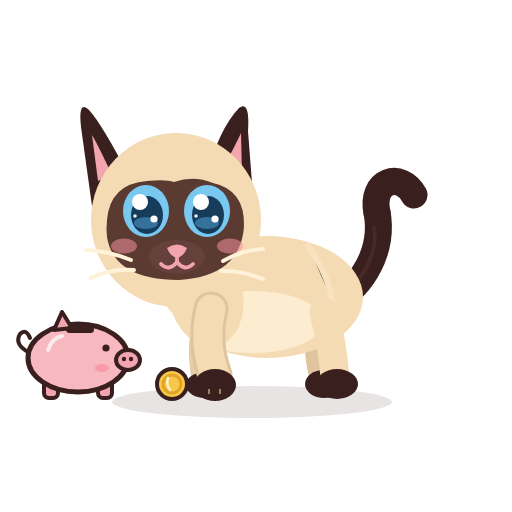
t = 0.00 s
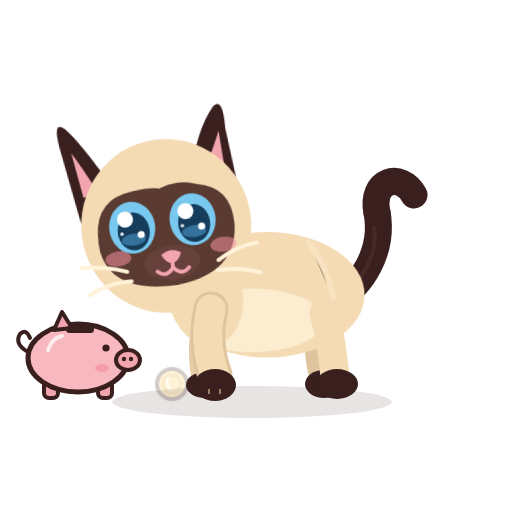
t = 1.78 s
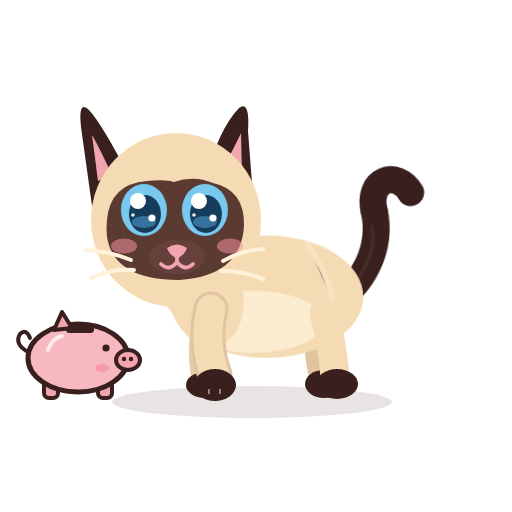
t = 3.36 s
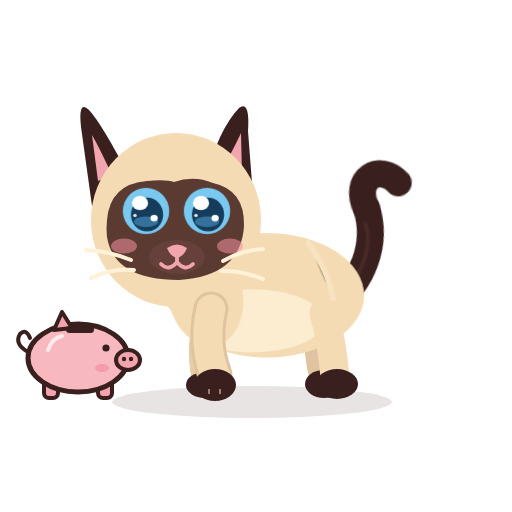
t = 5.05 s
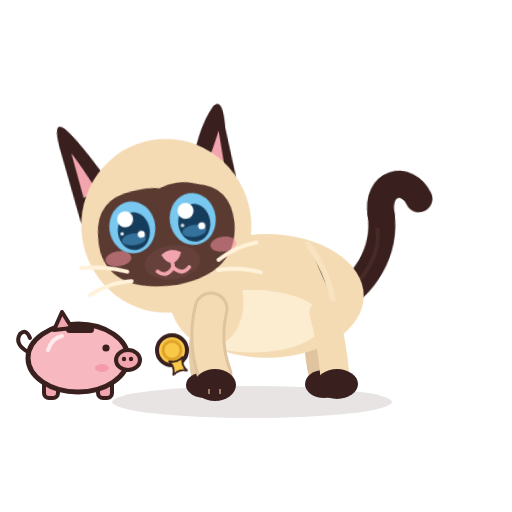
t = 6.66 s
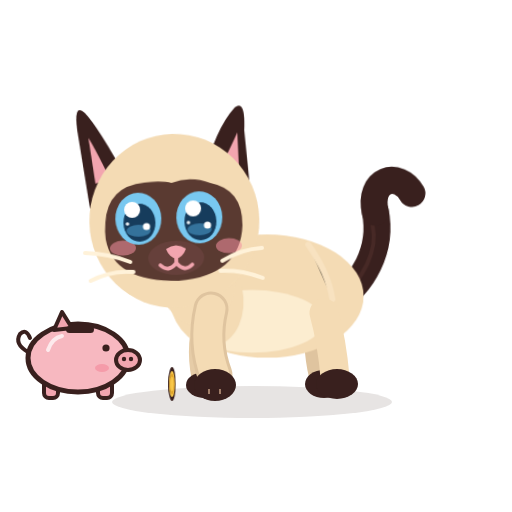
t = 8.33 s

The animated SVG that drew these frames (rendered in a browser with its animation timeline set to each time). Animation: 25 CSS @keyframes rules; frames cover the first 8.33 s, repeats indefinitely.

<?xml version="1.0" encoding="UTF-8"?>
<svg xmlns="http://www.w3.org/2000/svg" viewBox="0 0 512 512" width="512" height="512" role="img" aria-label="Azami · Argent">
<title>Azami · Argent</title><desc>Azami pousse une pièce du bout de la patte : elle roule, saute dans la tirelire (tchiing !). Puis une autre tombe du ciel, tourne sur elle-même, et Azami pose la patte dessus : à moi.</desc>
<style><![CDATA[
*{animation-fill-mode:both}
#character{transform-box:view-box;transform-origin:255px 402px}#core{transform-box:view-box;transform-origin:268px 330px}#neck{transform-box:view-box;transform-origin:196px 300px}#head{transform-box:view-box;transform-origin:178px 290px}#ear-left{transform-box:view-box;transform-origin:112px 170px}#ear-right{transform-box:view-box;transform-origin:231px 170px}#tail{transform-box:view-box;transform-origin:339px 296px}#tail-tip{transform-box:view-box;transform-origin:377px 214px}#eye-l{transform-box:view-box;transform-origin:146px 211px}#eye-r{transform-box:view-box;transform-origin:207px 211px}#pupils-l{transform-box:view-box;transform-origin:146px 211px}#pupils-r{transform-box:view-box;transform-origin:207px 211px}#mouth-open{transform-box:view-box;transform-origin:177px 262px}#blush{transform-box:view-box;transform-origin:177px 245px}#whiskers{transform-box:view-box;transform-origin:177px 262px}#front-near{transform-box:view-box;transform-origin:211px 312px}#front-far{transform-box:view-box;transform-origin:210px 312px}#back-near{transform-box:view-box;transform-origin:324px 316px}#back-far{transform-box:view-box;transform-origin:320px 316px}#Xpig{transform-box:view-box;transform-origin:78px 398px}#Xpigbody{transform-box:view-box;transform-origin:78px 398px}#Xcoin{transform-box:view-box;transform-origin:172px 384px}#Xcoinspin{transform-box:view-box;transform-origin:172px 384px}#Xcoin2{transform-box:view-box;transform-origin:172px 384px}#Xcoin2spin{transform-box:view-box;transform-origin:172px 384px}#Xting1{transform-box:view-box;transform-origin:70px 312px}#Xting2{transform-box:view-box;transform-origin:98px 304px}#Xting3{transform-box:view-box;transform-origin:178px 366px}
#Xcoin{opacity:0}#Xcoin2{opacity:0}#Xting1{opacity:0}#Xting2{opacity:0}#Xting3{opacity:0}#eyes-blink{opacity:0}#eyes-happy{opacity:0}#mouth-open{opacity:0}
#pupils-l{animation:k-pupils-l 12.0s infinite}
@keyframes k-pupils-l{0.0%{transform:translate(0px,0px) rotate(0deg) scale(1,1);opacity:1;animation-timing-function:linear}3.333%{transform:translate(0px,0px) rotate(0deg) scale(1,1);opacity:1;animation-timing-function:cubic-bezier(.2,.8,.3,1)}4.167%{transform:translate(-4px,6px) rotate(0deg) scale(1,1);opacity:1;animation-timing-function:linear}17.5%{transform:translate(-4px,6px) rotate(0deg) scale(1,1);opacity:1;animation-timing-function:cubic-bezier(.2,.8,.3,1)}18.5%{transform:translate(0px,0px) rotate(0deg) scale(1,1);opacity:1;animation-timing-function:linear}20.0%{transform:translate(0px,0px) rotate(0deg) scale(1,1);opacity:1;animation-timing-function:cubic-bezier(.2,.8,.3,1)}20.833%{transform:translate(-6px,6px) rotate(0deg) scale(1,1);opacity:1;animation-timing-function:linear}24.583%{transform:translate(-6px,6px) rotate(0deg) scale(1,1);opacity:1;animation-timing-function:cubic-bezier(.2,.8,.3,1)}25.0%{transform:translate(0px,0px) rotate(0deg) scale(1,1);opacity:1;animation-timing-function:cubic-bezier(.2,.8,.3,1)}25.583%{transform:translate(0px,0px) rotate(0deg) scale(1,1);opacity:1;animation-timing-function:linear}25.833%{transform:translate(-6px,-3px) rotate(0deg) scale(1,1);opacity:1;animation-timing-function:linear}29.167%{transform:translate(-6px,-3px) rotate(0deg) scale(1,1);opacity:1;animation-timing-function:cubic-bezier(.2,.8,.3,1)}29.167%{transform:translate(0px,0px) rotate(0deg) scale(1,1);opacity:1;animation-timing-function:cubic-bezier(.2,.8,.3,1)}30.0%{transform:translate(-6px,2px) rotate(0deg) scale(1,1);opacity:1;animation-timing-function:linear}30.167%{transform:translate(0px,0px) rotate(0deg) scale(1,1);opacity:1;animation-timing-function:linear}35.0%{transform:translate(-6px,2px) rotate(0deg) scale(1,1);opacity:1;animation-timing-function:cubic-bezier(.2,.8,.3,1)}36.0%{transform:translate(0px,0px) rotate(0deg) scale(1,1);opacity:1;animation-timing-function:linear}50.0%{transform:translate(0px,0px) rotate(0deg) scale(1,1);opacity:1;animation-timing-function:cubic-bezier(.2,.8,.3,1)}50.833%{transform:translate(-4px,-6px) rotate(0deg) scale(1,1);opacity:1;animation-timing-function:linear}52.5%{transform:translate(-4px,-6px) rotate(0deg) scale(1,1);opacity:1;animation-timing-function:cubic-bezier(.2,.8,.3,1)}52.5%{transform:translate(0px,0px) rotate(0deg) scale(1,1);opacity:1;animation-timing-function:cubic-bezier(.2,.8,.3,1)}53.333%{transform:translate(-4px,0px) rotate(0deg) scale(1,1);opacity:1;animation-timing-function:linear}53.5%{transform:translate(0px,0px) rotate(0deg) scale(1,1);opacity:1;animation-timing-function:linear}55.0%{transform:translate(-4px,0px) rotate(0deg) scale(1,1);opacity:1;animation-timing-function:cubic-bezier(.2,.8,.3,1)}55.0%{transform:translate(0px,0px) rotate(0deg) scale(1,1);opacity:1;animation-timing-function:cubic-bezier(.2,.8,.3,1)}55.833%{transform:translate(-4px,6px) rotate(0deg) scale(1,1);opacity:1;animation-timing-function:linear}56.0%{transform:translate(0px,0px) rotate(0deg) scale(1,1);opacity:1;animation-timing-function:linear}59.167%{transform:translate(-4px,6px) rotate(0deg) scale(1,1);opacity:1;animation-timing-function:cubic-bezier(.45,0,.55,1)}59.75%{transform:translate(-6px,6px) rotate(0deg) scale(1,1);opacity:1;animation-timing-function:cubic-bezier(.45,0,.55,1)}60.917%{transform:translate(-2px,6px) rotate(0deg) scale(1,1);opacity:1;animation-timing-function:cubic-bezier(.45,0,.55,1)}62.125%{transform:translate(-6px,6px) rotate(0deg) scale(1,1);opacity:1;animation-timing-function:cubic-bezier(.45,0,.55,1)}63.458%{transform:translate(-2px,6px) rotate(0deg) scale(1,1);opacity:1;animation-timing-function:cubic-bezier(.45,0,.55,1)}65.0%{transform:translate(-6px,6px) rotate(0deg) scale(1,1);opacity:1;animation-timing-function:cubic-bezier(.45,0,.55,1)}66.833%{transform:translate(-2px,6px) rotate(0deg) scale(1,1);opacity:1;animation-timing-function:cubic-bezier(.45,0,.55,1)}69.083%{transform:translate(-6px,6px) rotate(0deg) scale(1,1);opacity:1;animation-timing-function:cubic-bezier(.45,0,.55,1)}71.667%{transform:translate(-4px,6px) rotate(0deg) scale(1,1);opacity:1;animation-timing-function:cubic-bezier(.45,0,.55,1)}75.0%{transform:translate(0px,0px) rotate(0deg) scale(1,1);opacity:1;animation-timing-function:cubic-bezier(.2,.8,.3,1)}75.833%{transform:translate(1px,-1px) rotate(0deg) scale(1,1);opacity:1;animation-timing-function:linear}85.0%{transform:translate(-4px,6px) rotate(0deg) scale(1,1);opacity:1;animation-timing-function:cubic-bezier(.2,.8,.3,1)}86.0%{transform:translate(0px,0px) rotate(0deg) scale(1,1);opacity:1;animation-timing-function:linear}87.5%{transform:translate(1px,-1px) rotate(0deg) scale(1,1);opacity:1;animation-timing-function:cubic-bezier(.2,.8,.3,1)}88.5%{transform:translate(0px,0px) rotate(0deg) scale(1,1);opacity:1;animation-timing-function:linear}100.0%{transform:translate(0px,0px) rotate(0deg) scale(1,1);opacity:1;animation-timing-function:linear}}
#pupils-r{animation:k-pupils-r 12.0s infinite}
@keyframes k-pupils-r{0.0%{transform:translate(0px,0px) rotate(0deg) scale(1,1);opacity:1;animation-timing-function:linear}3.333%{transform:translate(0px,0px) rotate(0deg) scale(1,1);opacity:1;animation-timing-function:cubic-bezier(.2,.8,.3,1)}4.167%{transform:translate(-4px,6px) rotate(0deg) scale(1,1);opacity:1;animation-timing-function:linear}17.5%{transform:translate(-4px,6px) rotate(0deg) scale(1,1);opacity:1;animation-timing-function:cubic-bezier(.2,.8,.3,1)}18.5%{transform:translate(0px,0px) rotate(0deg) scale(1,1);opacity:1;animation-timing-function:linear}20.0%{transform:translate(0px,0px) rotate(0deg) scale(1,1);opacity:1;animation-timing-function:cubic-bezier(.2,.8,.3,1)}20.833%{transform:translate(-6px,6px) rotate(0deg) scale(1,1);opacity:1;animation-timing-function:linear}24.583%{transform:translate(-6px,6px) rotate(0deg) scale(1,1);opacity:1;animation-timing-function:cubic-bezier(.2,.8,.3,1)}25.0%{transform:translate(0px,0px) rotate(0deg) scale(1,1);opacity:1;animation-timing-function:cubic-bezier(.2,.8,.3,1)}25.583%{transform:translate(0px,0px) rotate(0deg) scale(1,1);opacity:1;animation-timing-function:linear}25.833%{transform:translate(-6px,-3px) rotate(0deg) scale(1,1);opacity:1;animation-timing-function:linear}29.167%{transform:translate(-6px,-3px) rotate(0deg) scale(1,1);opacity:1;animation-timing-function:cubic-bezier(.2,.8,.3,1)}29.167%{transform:translate(0px,0px) rotate(0deg) scale(1,1);opacity:1;animation-timing-function:cubic-bezier(.2,.8,.3,1)}30.0%{transform:translate(-6px,2px) rotate(0deg) scale(1,1);opacity:1;animation-timing-function:linear}30.167%{transform:translate(0px,0px) rotate(0deg) scale(1,1);opacity:1;animation-timing-function:linear}35.0%{transform:translate(-6px,2px) rotate(0deg) scale(1,1);opacity:1;animation-timing-function:cubic-bezier(.2,.8,.3,1)}36.0%{transform:translate(0px,0px) rotate(0deg) scale(1,1);opacity:1;animation-timing-function:linear}50.0%{transform:translate(0px,0px) rotate(0deg) scale(1,1);opacity:1;animation-timing-function:cubic-bezier(.2,.8,.3,1)}50.833%{transform:translate(-4px,-6px) rotate(0deg) scale(1,1);opacity:1;animation-timing-function:linear}52.5%{transform:translate(-4px,-6px) rotate(0deg) scale(1,1);opacity:1;animation-timing-function:cubic-bezier(.2,.8,.3,1)}52.5%{transform:translate(0px,0px) rotate(0deg) scale(1,1);opacity:1;animation-timing-function:cubic-bezier(.2,.8,.3,1)}53.333%{transform:translate(-4px,0px) rotate(0deg) scale(1,1);opacity:1;animation-timing-function:linear}53.5%{transform:translate(0px,0px) rotate(0deg) scale(1,1);opacity:1;animation-timing-function:linear}55.0%{transform:translate(-4px,0px) rotate(0deg) scale(1,1);opacity:1;animation-timing-function:cubic-bezier(.2,.8,.3,1)}55.0%{transform:translate(0px,0px) rotate(0deg) scale(1,1);opacity:1;animation-timing-function:cubic-bezier(.2,.8,.3,1)}55.833%{transform:translate(-4px,6px) rotate(0deg) scale(1,1);opacity:1;animation-timing-function:linear}56.0%{transform:translate(0px,0px) rotate(0deg) scale(1,1);opacity:1;animation-timing-function:linear}59.167%{transform:translate(-4px,6px) rotate(0deg) scale(1,1);opacity:1;animation-timing-function:cubic-bezier(.45,0,.55,1)}59.75%{transform:translate(-6px,6px) rotate(0deg) scale(1,1);opacity:1;animation-timing-function:cubic-bezier(.45,0,.55,1)}60.917%{transform:translate(-2px,6px) rotate(0deg) scale(1,1);opacity:1;animation-timing-function:cubic-bezier(.45,0,.55,1)}62.125%{transform:translate(-6px,6px) rotate(0deg) scale(1,1);opacity:1;animation-timing-function:cubic-bezier(.45,0,.55,1)}63.458%{transform:translate(-2px,6px) rotate(0deg) scale(1,1);opacity:1;animation-timing-function:cubic-bezier(.45,0,.55,1)}65.0%{transform:translate(-6px,6px) rotate(0deg) scale(1,1);opacity:1;animation-timing-function:cubic-bezier(.45,0,.55,1)}66.833%{transform:translate(-2px,6px) rotate(0deg) scale(1,1);opacity:1;animation-timing-function:cubic-bezier(.45,0,.55,1)}69.083%{transform:translate(-6px,6px) rotate(0deg) scale(1,1);opacity:1;animation-timing-function:cubic-bezier(.45,0,.55,1)}71.667%{transform:translate(-4px,6px) rotate(0deg) scale(1,1);opacity:1;animation-timing-function:cubic-bezier(.45,0,.55,1)}75.0%{transform:translate(0px,0px) rotate(0deg) scale(1,1);opacity:1;animation-timing-function:cubic-bezier(.2,.8,.3,1)}75.833%{transform:translate(1px,-1px) rotate(0deg) scale(1,1);opacity:1;animation-timing-function:linear}85.0%{transform:translate(-4px,6px) rotate(0deg) scale(1,1);opacity:1;animation-timing-function:cubic-bezier(.2,.8,.3,1)}86.0%{transform:translate(0px,0px) rotate(0deg) scale(1,1);opacity:1;animation-timing-function:linear}87.5%{transform:translate(1px,-1px) rotate(0deg) scale(1,1);opacity:1;animation-timing-function:cubic-bezier(.2,.8,.3,1)}88.5%{transform:translate(0px,0px) rotate(0deg) scale(1,1);opacity:1;animation-timing-function:linear}100.0%{transform:translate(0px,0px) rotate(0deg) scale(1,1);opacity:1;animation-timing-function:linear}}
#head{animation:k-head 12.0s infinite}
@keyframes k-head{0.0%{transform:translate(0px,0px) rotate(0deg) scale(1,1);opacity:1;animation-timing-function:linear}3.333%{transform:translate(0px,0px) rotate(0deg) scale(1,1);opacity:1;animation-timing-function:cubic-bezier(.45,0,.55,1)}6.667%{transform:translate(0px,5px) rotate(-8deg) scale(1,1);opacity:1;animation-timing-function:linear}16.667%{transform:translate(0px,5px) rotate(-8deg) scale(1,1);opacity:1;animation-timing-function:cubic-bezier(.5,0,.75,0)}20.0%{transform:translate(0px,0px) rotate(0deg) scale(1,1);opacity:1;animation-timing-function:linear}50.0%{transform:translate(0px,0px) rotate(0deg) scale(1,1);opacity:1;animation-timing-function:cubic-bezier(.45,0,.55,1)}52.5%{transform:translate(0px,-4px) rotate(-6deg) scale(1,1);opacity:1;animation-timing-function:cubic-bezier(.45,0,.55,1)}55.833%{transform:translate(0px,5px) rotate(-8deg) scale(1,1);opacity:1;animation-timing-function:cubic-bezier(.45,0,.55,1)}75.0%{transform:translate(0px,0px) rotate(0deg) scale(1,1);opacity:1;animation-timing-function:cubic-bezier(.5,0,.75,0)}75.833%{transform:translate(0px,0px) rotate(-2deg) scale(1,1);opacity:1;animation-timing-function:cubic-bezier(.34,1.56,.64,1)}78.333%{transform:translate(2px,0px) rotate(9deg) scale(1,1);opacity:1;animation-timing-function:linear}89.167%{transform:translate(2px,0px) rotate(9deg) scale(1,1);opacity:1;animation-timing-function:cubic-bezier(.5,0,.75,0)}92.5%{transform:translate(0px,0px) rotate(0deg) scale(1,1);opacity:1;animation-timing-function:linear}100.0%{transform:translate(0px,0px) rotate(0deg) scale(1,1);opacity:1;animation-timing-function:linear}}
#ear-left{animation:k-ear-left 12.0s infinite}
@keyframes k-ear-left{0.0%{transform:translate(0px,0px) rotate(0deg) scale(1,1);opacity:1;animation-timing-function:linear}4.167%{transform:translate(0px,0px) rotate(0deg) scale(1,1);opacity:1;animation-timing-function:cubic-bezier(.5,0,.75,0)}4.75%{transform:translate(0px,0px) rotate(2.8deg) scale(1,1);opacity:1;animation-timing-function:cubic-bezier(.34,1.56,.64,1)}5.583%{transform:translate(0px,0px) rotate(-8deg) scale(1,1);opacity:1;animation-timing-function:cubic-bezier(.2,.8,.3,1)}7.083%{transform:translate(0px,0px) rotate(0deg) scale(1,1);opacity:1;animation-timing-function:linear}100.0%{transform:translate(0px,0px) rotate(0deg) scale(1,1);opacity:1;animation-timing-function:linear}}
#front-near{animation:k-front-near 12.0s infinite}
@keyframes k-front-near{0.0%{transform:translate(0px,0px) rotate(0deg) scale(1,1);opacity:1;animation-timing-function:linear}10.0%{transform:translate(0px,0px) rotate(0deg) scale(1,1);opacity:1;animation-timing-function:cubic-bezier(.5,0,.75,0)}11.0%{transform:translate(0px,0px) rotate(26deg) scale(1,1);opacity:1;animation-timing-function:cubic-bezier(.34,1.56,.64,1)}12.5%{transform:translate(0px,0px) rotate(0deg) scale(1,1);opacity:1;animation-timing-function:cubic-bezier(.2,.8,.3,1)}18.333%{transform:translate(0px,0px) rotate(0deg) scale(1,1);opacity:1;animation-timing-function:cubic-bezier(.5,0,.75,0)}19.333%{transform:translate(-4px,0px) rotate(34deg) scale(1,1);opacity:1;animation-timing-function:cubic-bezier(.34,1.56,.64,1)}21.667%{transform:translate(0px,0px) rotate(0deg) scale(1,1);opacity:1;animation-timing-function:cubic-bezier(.2,.8,.3,1)}72.5%{transform:translate(0px,0px) rotate(0deg) scale(1,1);opacity:1;animation-timing-function:cubic-bezier(.5,0,.75,0)}74.167%{transform:translate(0px,4px) rotate(30deg) scale(1,1);opacity:1;animation-timing-function:cubic-bezier(.34,1.56,.64,1)}88.333%{transform:translate(0px,4px) rotate(30deg) scale(1,1);opacity:1;animation-timing-function:cubic-bezier(.45,0,.55,1)}91.667%{transform:translate(0px,0px) rotate(0deg) scale(1,1);opacity:1;animation-timing-function:cubic-bezier(.2,.8,.3,1)}100.0%{transform:translate(0px,0px) rotate(0deg) scale(1,1);opacity:1;animation-timing-function:linear}}
#Xcoinspin{animation:k-Xcoinspin 12.0s infinite}
@keyframes k-Xcoinspin{0.0%{transform:translate(0px,0px) rotate(0deg) scale(1,1);opacity:1;animation-timing-function:linear}11.0%{transform:translate(0px,0px) rotate(0deg) scale(1,1);opacity:1;animation-timing-function:cubic-bezier(.34,1.56,.64,1)}11.833%{transform:translate(0px,0px) rotate(-12deg) scale(1,1);opacity:1;animation-timing-function:cubic-bezier(.45,0,.55,1)}12.917%{transform:translate(0px,0px) rotate(9deg) scale(1,1);opacity:1;animation-timing-function:cubic-bezier(.45,0,.55,1)}14.167%{transform:translate(0px,0px) rotate(-5deg) scale(1,1);opacity:1;animation-timing-function:cubic-bezier(.45,0,.55,1)}15.417%{transform:translate(0px,0px) rotate(0deg) scale(1,1);opacity:1;animation-timing-function:linear}19.333%{transform:translate(0px,0px) rotate(0deg) scale(1,1);opacity:1;animation-timing-function:cubic-bezier(.2,.8,.3,1)}23.75%{transform:translate(0px,0px) rotate(-200deg) scale(1,1);opacity:1;animation-timing-function:cubic-bezier(.45,0,.55,1)}25.0%{transform:translate(0px,0px) rotate(-215deg) scale(1,1);opacity:1;animation-timing-function:cubic-bezier(.45,0,.55,1)}25.0%{transform:translate(0px,0px) rotate(-215deg) scale(1,1);opacity:1;animation-timing-function:linear}30.167%{transform:translate(0px,0px) rotate(-440deg) scale(0.25,1);opacity:1;animation-timing-function:linear}100.0%{transform:translate(0px,0px) rotate(0deg) scale(1,1);opacity:1;animation-timing-function:linear}}
#Xcoin{animation:k-Xcoin 12.0s infinite}
@keyframes k-Xcoin{0.0%{transform:translate(0px,0px) rotate(0deg) scale(1,1);opacity:1;animation-timing-function:linear}19.333%{transform:translate(0px,0px) rotate(0deg) scale(1,1);opacity:0;animation-timing-function:cubic-bezier(.2,.8,.3,1)}23.75%{transform:translate(-26px,0px) rotate(0deg) scale(1,1);opacity:0;animation-timing-function:cubic-bezier(.45,0,.55,1)}25.0%{transform:translate(-28px,0px) rotate(0deg) scale(1,1);opacity:0;animation-timing-function:cubic-bezier(.45,0,.55,1)}25.0%{transform:translate(-28px,0px) rotate(0deg) scale(1,1);opacity:0;animation-timing-function:cubic-bezier(.2,.6,.4,1)}27.917%{transform:translate(-60px,-92px) rotate(0deg) scale(1,1);opacity:0;animation-timing-function:cubic-bezier(.5,0,.8,.4)}30.167%{transform:translate(-92px,-54px) rotate(0deg) scale(0.9,0.9);opacity:0;animation-timing-function:linear}30.167%{transform:translate(-92px,-54px) rotate(0deg) scale(0.9,0.9);opacity:1;animation-timing-function:steps(1,end)}30.333%{transform:translate(-92px,-54px) rotate(0deg) scale(0.9,0.9);opacity:0;animation-timing-function:steps(1,end)}97.917%{transform:translate(0px,0px) rotate(0deg) scale(0.3,0.3);opacity:0;animation-timing-function:steps(1,end)}98.167%{transform:translate(0px,0px) rotate(0deg) scale(0.5,0.5);opacity:1;animation-timing-function:cubic-bezier(.34,1.56,.64,1)}100.0%{transform:translate(0px,0px) rotate(0deg) scale(1,1);opacity:1;animation-timing-function:linear}}
#Xpigbody{animation:k-Xpigbody 12.0s infinite}
@keyframes k-Xpigbody{0.0%{transform:translate(0px,0px) rotate(0deg) scale(1,1);opacity:1;animation-timing-function:linear}24.583%{transform:translate(0px,0px) rotate(0deg) scale(1,1);opacity:1;animation-timing-function:cubic-bezier(.34,1.56,.64,1)}25.417%{transform:translate(0px,0px) rotate(-5deg) scale(0.97,1);opacity:1;animation-timing-function:cubic-bezier(.34,1.56,.64,1)}26.667%{transform:translate(0px,0px) rotate(3deg) scale(1,1);opacity:1;animation-timing-function:cubic-bezier(.45,0,.55,1)}27.917%{transform:translate(0px,0px) rotate(0deg) scale(1,1);opacity:1;animation-timing-function:linear}30.333%{transform:translate(0px,0px) rotate(0deg) scale(1,1);opacity:1;animation-timing-function:cubic-bezier(.34,1.56,.64,1)}31.167%{transform:translate(0px,0px) rotate(0deg) scale(1.05,0.9);opacity:1;animation-timing-function:cubic-bezier(.34,1.56,.64,1)}32.917%{transform:translate(0px,0px) rotate(3deg) scale(1,1.04);opacity:1;animation-timing-function:cubic-bezier(.45,0,.55,1)}34.583%{transform:translate(0px,0px) rotate(-3deg) scale(1,1);opacity:1;animation-timing-function:cubic-bezier(.45,0,.55,1)}36.25%{transform:translate(0px,0px) rotate(0deg) scale(1,1);opacity:1;animation-timing-function:linear}100.0%{transform:translate(0px,0px) rotate(0deg) scale(1,1);opacity:1;animation-timing-function:linear}}
#Xting1{animation:k-Xting1 12.0s infinite}
@keyframes k-Xting1{0.0%{transform:translate(0px,0px) rotate(0deg) scale(1,1);opacity:0;animation-timing-function:linear}30.5%{transform:translate(0px,0px) rotate(0deg) scale(0.2,0.2);opacity:0;animation-timing-function:steps(1,end)}30.667%{transform:translate(0px,0px) rotate(0deg) scale(0.3,0.3);opacity:1;animation-timing-function:cubic-bezier(.34,1.56,.64,1)}32.333%{transform:translate(0px,0px) rotate(25deg) scale(1.25,1.25);opacity:1;animation-timing-function:cubic-bezier(.2,.8,.3,1)}35.083%{transform:translate(0px,0px) rotate(60deg) scale(0.4,0.4);opacity:0;animation-timing-function:linear}100.0%{transform:translate(0px,0px) rotate(0deg) scale(1,1);opacity:0;animation-timing-function:linear}}
#Xting2{animation:k-Xting2 12.0s infinite}
@keyframes k-Xting2{0.0%{transform:translate(0px,0px) rotate(0deg) scale(1,1);opacity:0;animation-timing-function:linear}31.333%{transform:translate(0px,0px) rotate(0deg) scale(0.2,0.2);opacity:0;animation-timing-function:steps(1,end)}31.5%{transform:translate(0px,0px) rotate(0deg) scale(0.3,0.3);opacity:1;animation-timing-function:cubic-bezier(.34,1.56,.64,1)}33.167%{transform:translate(0px,0px) rotate(25deg) scale(1.25,1.25);opacity:1;animation-timing-function:cubic-bezier(.2,.8,.3,1)}35.917%{transform:translate(0px,0px) rotate(60deg) scale(0.4,0.4);opacity:0;animation-timing-function:linear}100.0%{transform:translate(0px,0px) rotate(0deg) scale(1,1);opacity:0;animation-timing-function:linear}}
#character{animation:k-character 12.0s infinite}
@keyframes k-character{0.0%{transform:translate(0px,0px) rotate(0deg) scale(1,1);opacity:1;animation-timing-function:linear}31.667%{transform:translate(0px,0px) rotate(0deg) scale(1,1);opacity:1;animation-timing-function:cubic-bezier(.5,0,.75,0)}32.667%{transform:translate(0px,0px) rotate(0deg) scale(1.06,0.9);opacity:1;animation-timing-function:cubic-bezier(.34,1.56,.64,1)}33.667%{transform:translate(0px,-18px) rotate(0deg) scale(0.95,1.07);opacity:1;animation-timing-function:cubic-bezier(.3,0,.7,1)}34.667%{transform:translate(0px,0px) rotate(0deg) scale(1.08,0.9);opacity:1;animation-timing-function:cubic-bezier(.34,1.56,.64,1)}36.333%{transform:translate(0px,0px) rotate(0deg) scale(1,1);opacity:1;animation-timing-function:linear}100.0%{transform:translate(0px,0px) rotate(0deg) scale(1,1);opacity:1;animation-timing-function:linear}}
#eye-l{animation:k-eye-l 12.0s infinite}
@keyframes k-eye-l{0.0%{transform:translate(0px,0px) rotate(0deg) scale(1,1);opacity:1;animation-timing-function:linear}32.167%{transform:translate(0px,0px) rotate(0deg) scale(1,1);opacity:1;animation-timing-function:cubic-bezier(.5,0,.75,0)}32.5%{transform:translate(0px,0px) rotate(0deg) scale(1.03,0.3);opacity:1;animation-timing-function:steps(1,end)}32.667%{transform:translate(0px,0px) rotate(0deg) scale(1.03,0.1);opacity:0;animation-timing-function:linear}41.667%{transform:translate(0px,0px) rotate(0deg) scale(1.03,0.1);opacity:0;animation-timing-function:steps(1,end)}41.833%{transform:translate(0px,0px) rotate(0deg) scale(1.04,0.4);opacity:1;animation-timing-function:cubic-bezier(.34,1.56,.64,1)}42.833%{transform:translate(0px,0px) rotate(0deg) scale(1,1);opacity:1;animation-timing-function:linear}78.0%{transform:translate(0px,0px) rotate(0deg) scale(1,1);opacity:1;animation-timing-function:cubic-bezier(.5,0,.75,0)}78.333%{transform:translate(0px,0px) rotate(0deg) scale(1.03,0.3);opacity:1;animation-timing-function:steps(1,end)}78.5%{transform:translate(0px,0px) rotate(0deg) scale(1.03,0.1);opacity:0;animation-timing-function:linear}86.667%{transform:translate(0px,0px) rotate(0deg) scale(1.03,0.1);opacity:0;animation-timing-function:steps(1,end)}86.833%{transform:translate(0px,0px) rotate(0deg) scale(1.04,0.4);opacity:1;animation-timing-function:cubic-bezier(.34,1.56,.64,1)}87.833%{transform:translate(0px,0px) rotate(0deg) scale(1,1);opacity:1;animation-timing-function:linear}95.0%{transform:translate(0px,0px) rotate(0deg) scale(1,1);opacity:1;animation-timing-function:cubic-bezier(.5,0,.75,0)}95.417%{transform:translate(0px,0px) rotate(0deg) scale(1.04,0.3);opacity:1;animation-timing-function:steps(1,end)}95.5%{transform:translate(0px,0px) rotate(0deg) scale(1.04,0.12);opacity:0;animation-timing-function:steps(1,end)}96.083%{transform:translate(0px,0px) rotate(0deg) scale(1.04,0.4);opacity:1;animation-timing-function:cubic-bezier(.34,1.56,.64,1)}96.833%{transform:translate(0px,0px) rotate(0deg) scale(1,1);opacity:1;animation-timing-function:linear}100.0%{transform:translate(0px,0px) rotate(0deg) scale(1,1);opacity:1;animation-timing-function:linear}}
#eye-r{animation:k-eye-r 12.0s infinite}
@keyframes k-eye-r{0.0%{transform:translate(0px,0px) rotate(0deg) scale(1,1);opacity:1;animation-timing-function:linear}32.167%{transform:translate(0px,0px) rotate(0deg) scale(1,1);opacity:1;animation-timing-function:cubic-bezier(.5,0,.75,0)}32.5%{transform:translate(0px,0px) rotate(0deg) scale(1.03,0.3);opacity:1;animation-timing-function:steps(1,end)}32.667%{transform:translate(0px,0px) rotate(0deg) scale(1.03,0.1);opacity:0;animation-timing-function:linear}41.667%{transform:translate(0px,0px) rotate(0deg) scale(1.03,0.1);opacity:0;animation-timing-function:steps(1,end)}41.833%{transform:translate(0px,0px) rotate(0deg) scale(1.04,0.4);opacity:1;animation-timing-function:cubic-bezier(.34,1.56,.64,1)}42.833%{transform:translate(0px,0px) rotate(0deg) scale(1,1);opacity:1;animation-timing-function:linear}78.0%{transform:translate(0px,0px) rotate(0deg) scale(1,1);opacity:1;animation-timing-function:cubic-bezier(.5,0,.75,0)}78.333%{transform:translate(0px,0px) rotate(0deg) scale(1.03,0.3);opacity:1;animation-timing-function:steps(1,end)}78.5%{transform:translate(0px,0px) rotate(0deg) scale(1.03,0.1);opacity:0;animation-timing-function:linear}86.667%{transform:translate(0px,0px) rotate(0deg) scale(1.03,0.1);opacity:0;animation-timing-function:steps(1,end)}86.833%{transform:translate(0px,0px) rotate(0deg) scale(1.04,0.4);opacity:1;animation-timing-function:cubic-bezier(.34,1.56,.64,1)}87.833%{transform:translate(0px,0px) rotate(0deg) scale(1,1);opacity:1;animation-timing-function:linear}95.0%{transform:translate(0px,0px) rotate(0deg) scale(1,1);opacity:1;animation-timing-function:cubic-bezier(.5,0,.75,0)}95.417%{transform:translate(0px,0px) rotate(0deg) scale(1.04,0.3);opacity:1;animation-timing-function:steps(1,end)}95.5%{transform:translate(0px,0px) rotate(0deg) scale(1.04,0.12);opacity:0;animation-timing-function:steps(1,end)}96.083%{transform:translate(0px,0px) rotate(0deg) scale(1.04,0.4);opacity:1;animation-timing-function:cubic-bezier(.34,1.56,.64,1)}96.833%{transform:translate(0px,0px) rotate(0deg) scale(1,1);opacity:1;animation-timing-function:linear}100.0%{transform:translate(0px,0px) rotate(0deg) scale(1,1);opacity:1;animation-timing-function:linear}}
#eyes-happy{animation:k-eyes-happy 12.0s infinite}
@keyframes k-eyes-happy{0.0%{transform:translate(0px,0px) rotate(0deg) scale(1,1);opacity:0;animation-timing-function:linear}32.5%{transform:translate(0px,0px) rotate(0deg) scale(1,1);opacity:0;animation-timing-function:steps(1,end)}32.667%{transform:translate(0px,0px) rotate(0deg) scale(1,1);opacity:1;animation-timing-function:steps(1,end)}41.833%{transform:translate(0px,0px) rotate(0deg) scale(1,1);opacity:0;animation-timing-function:steps(1,end)}78.333%{transform:translate(0px,0px) rotate(0deg) scale(1,1);opacity:0;animation-timing-function:steps(1,end)}78.5%{transform:translate(0px,0px) rotate(0deg) scale(1,1);opacity:1;animation-timing-function:steps(1,end)}86.833%{transform:translate(0px,0px) rotate(0deg) scale(1,1);opacity:0;animation-timing-function:steps(1,end)}100.0%{transform:translate(0px,0px) rotate(0deg) scale(1,1);opacity:0;animation-timing-function:linear}}
#mouth-open{animation:k-mouth-open 12.0s infinite}
@keyframes k-mouth-open{0.0%{transform:translate(0px,0px) rotate(0deg) scale(1,1);opacity:0;animation-timing-function:linear}32.917%{transform:translate(0px,0px) rotate(0deg) scale(0.2,0.2);opacity:0;animation-timing-function:steps(1,end)}33.083%{transform:translate(0px,0px) rotate(0deg) scale(0.35,0.35);opacity:1;animation-timing-function:cubic-bezier(.34,1.56,.64,1)}35.0%{transform:translate(0px,0px) rotate(0deg) scale(0.9900000000000001,1.08);opacity:1;animation-timing-function:cubic-bezier(.45,0,.55,1)}36.5%{transform:translate(0px,0px) rotate(0deg) scale(0.9,0.9900000000000001);opacity:1;animation-timing-function:cubic-bezier(.5,0,.75,0)}37.5%{transform:translate(0px,0px) rotate(0deg) scale(0.2,0.2);opacity:1;animation-timing-function:steps(1,end)}37.667%{transform:translate(0px,0px) rotate(0deg) scale(0.2,0.2);opacity:0;animation-timing-function:linear}100.0%{transform:translate(0px,0px) rotate(0deg) scale(1,1);opacity:0;animation-timing-function:linear}}
#mouth-smile{animation:k-mouth-smile 12.0s infinite}
@keyframes k-mouth-smile{0.0%{transform:translate(0px,0px) rotate(0deg) scale(1,1);opacity:1;animation-timing-function:linear}32.917%{transform:translate(0px,0px) rotate(0deg) scale(1,1);opacity:1;animation-timing-function:steps(1,end)}33.083%{transform:translate(0px,0px) rotate(0deg) scale(1,1);opacity:0;animation-timing-function:steps(1,end)}37.583%{transform:translate(0px,0px) rotate(0deg) scale(1,1);opacity:1;animation-timing-function:linear}100.0%{transform:translate(0px,0px) rotate(0deg) scale(1,1);opacity:1;animation-timing-function:linear}}
#tail-tip{animation:k-tail-tip 12.0s infinite}
@keyframes k-tail-tip{0.0%{transform:translate(0px,0px) rotate(0deg) scale(1,1);opacity:1;animation-timing-function:linear}31.667%{transform:translate(0px,0px) rotate(0deg) scale(1,1);opacity:1;animation-timing-function:cubic-bezier(.34,1.56,.64,1)}34.167%{transform:translate(0px,0px) rotate(-18deg) scale(1,1);opacity:1;animation-timing-function:cubic-bezier(.45,0,.55,1)}41.667%{transform:translate(0px,0px) rotate(-12deg) scale(1,1);opacity:1;animation-timing-function:cubic-bezier(.2,.8,.3,1)}45.0%{transform:translate(0px,0px) rotate(0deg) scale(1,1);opacity:1;animation-timing-function:linear}100.0%{transform:translate(0px,0px) rotate(0deg) scale(1,1);opacity:1;animation-timing-function:linear}}
#Xcoin2{animation:k-Xcoin2 12.0s infinite}
@keyframes k-Xcoin2{0.0%{transform:translate(0px,0px) rotate(0deg) scale(1,1);opacity:0;animation-timing-function:steps(1,end)}50.0%{transform:translate(0px,-420px) rotate(0deg) scale(1,1);opacity:0;animation-timing-function:steps(1,end)}50.167%{transform:translate(0px,-420px) rotate(0deg) scale(1,1);opacity:1;animation-timing-function:cubic-bezier(.5,0,1,1)}54.167%{transform:translate(0px,0px) rotate(0deg) scale(1,1);opacity:1;animation-timing-function:cubic-bezier(0,0,.4,1)}55.417%{transform:translate(0px,-34px) rotate(0deg) scale(1,1);opacity:1;animation-timing-function:cubic-bezier(.6,0,1,1)}56.667%{transform:translate(0px,0px) rotate(0deg) scale(1,1);opacity:1;animation-timing-function:cubic-bezier(0,0,.4,1)}57.333%{transform:translate(0px,-9px) rotate(0deg) scale(1,1);opacity:1;animation-timing-function:cubic-bezier(.6,0,1,1)}58.0%{transform:translate(0px,0px) rotate(0deg) scale(1,1);opacity:1;animation-timing-function:linear}97.5%{transform:translate(0px,0px) rotate(0deg) scale(1,1);opacity:1;animation-timing-function:steps(1,end)}97.667%{transform:translate(0px,0px) rotate(0deg) scale(1,1);opacity:0;animation-timing-function:linear}100.0%{transform:translate(0px,0px) rotate(0deg) scale(1,1);opacity:0;animation-timing-function:linear}}
#Xting3{animation:k-Xting3 12.0s infinite}
@keyframes k-Xting3{0.0%{transform:translate(0px,0px) rotate(0deg) scale(1,1);opacity:0;animation-timing-function:linear}54.333%{transform:translate(0px,0px) rotate(0deg) scale(0.2,0.2);opacity:0;animation-timing-function:steps(1,end)}54.5%{transform:translate(0px,0px) rotate(0deg) scale(0.3,0.3);opacity:1;animation-timing-function:cubic-bezier(.34,1.56,.64,1)}56.167%{transform:translate(0px,0px) rotate(25deg) scale(1.0,1.0);opacity:1;animation-timing-function:cubic-bezier(.2,.8,.3,1)}58.917%{transform:translate(0px,0px) rotate(60deg) scale(0.4,0.4);opacity:0;animation-timing-function:linear}100.0%{transform:translate(0px,0px) rotate(0deg) scale(1,1);opacity:0;animation-timing-function:linear}}
#Xcoin2spin{animation:k-Xcoin2spin 12.0s infinite}
@keyframes k-Xcoin2spin{0.0%{transform:translate(0px,0px) rotate(0deg) scale(1,1);opacity:1;animation-timing-function:linear}59.167%{transform:translate(0px,0px) rotate(0deg) scale(1,1);opacity:1;animation-timing-function:cubic-bezier(.45,0,.55,1)}59.75%{transform:translate(0px,0px) rotate(0deg) scale(0.12,1);opacity:1;animation-timing-function:cubic-bezier(.45,0,.55,1)}60.333%{transform:translate(0px,0px) rotate(0deg) scale(1,1);opacity:1;animation-timing-function:cubic-bezier(.45,0,.55,1)}60.917%{transform:translate(0px,0px) rotate(0deg) scale(0.12,1);opacity:1;animation-timing-function:cubic-bezier(.45,0,.55,1)}61.5%{transform:translate(0px,0px) rotate(0deg) scale(1,1);opacity:1;animation-timing-function:cubic-bezier(.45,0,.55,1)}62.125%{transform:translate(0px,0px) rotate(0deg) scale(0.12,1);opacity:1;animation-timing-function:cubic-bezier(.45,0,.55,1)}62.75%{transform:translate(0px,0px) rotate(0deg) scale(1,1);opacity:1;animation-timing-function:cubic-bezier(.45,0,.55,1)}63.458%{transform:translate(0px,0px) rotate(0deg) scale(0.12,1);opacity:1;animation-timing-function:cubic-bezier(.45,0,.55,1)}64.167%{transform:translate(0px,0px) rotate(0deg) scale(1,1);opacity:1;animation-timing-function:cubic-bezier(.45,0,.55,1)}65.0%{transform:translate(0px,0px) rotate(0deg) scale(0.12,1);opacity:1;animation-timing-function:cubic-bezier(.45,0,.55,1)}65.833%{transform:translate(0px,0px) rotate(0deg) scale(1,1);opacity:1;animation-timing-function:cubic-bezier(.45,0,.55,1)}66.833%{transform:translate(0px,0px) rotate(0deg) scale(0.12,1);opacity:1;animation-timing-function:cubic-bezier(.45,0,.55,1)}67.833%{transform:translate(0px,0px) rotate(0deg) scale(1,1);opacity:1;animation-timing-function:cubic-bezier(.45,0,.55,1)}69.083%{transform:translate(0px,0px) rotate(0deg) scale(0.12,1);opacity:1;animation-timing-function:cubic-bezier(.45,0,.55,1)}70.333%{transform:translate(0px,0px) rotate(0deg) scale(1,1);opacity:1;animation-timing-function:cubic-bezier(.45,0,.55,1)}71.667%{transform:translate(0px,10px) rotate(0deg) scale(1.15,0.35);opacity:1;animation-timing-function:cubic-bezier(.34,1.56,.64,1)}97.5%{transform:translate(0px,10px) rotate(0deg) scale(1.15,0.35);opacity:1;animation-timing-function:steps(1,end)}97.667%{transform:translate(0px,0px) rotate(0deg) scale(1,1);opacity:1;animation-timing-function:linear}100.0%{transform:translate(0px,0px) rotate(0deg) scale(1,1);opacity:1;animation-timing-function:linear}}
#blush{animation:k-blush 12.0s infinite}
@keyframes k-blush{0.0%{transform:translate(0px,0px) rotate(0deg) scale(1,1);opacity:1;animation-timing-function:linear}78.333%{transform:translate(0px,0px) rotate(0deg) scale(1,1);opacity:1;animation-timing-function:cubic-bezier(.34,1.56,.64,1)}80.0%{transform:translate(0px,0px) rotate(0deg) scale(1.2,1.2);opacity:1;animation-timing-function:cubic-bezier(.45,0,.55,1)}86.667%{transform:translate(0px,0px) rotate(0deg) scale(1.2,1.2);opacity:1;animation-timing-function:cubic-bezier(.2,.8,.3,1)}89.167%{transform:translate(0px,0px) rotate(0deg) scale(1,1);opacity:1;animation-timing-function:linear}100.0%{transform:translate(0px,0px) rotate(0deg) scale(1,1);opacity:1;animation-timing-function:linear}}
#eyes-blink{animation:k-eyes-blink 12.0s infinite}
@keyframes k-eyes-blink{0.0%{transform:translate(0px,0px) rotate(0deg) scale(1,1);opacity:0;animation-timing-function:linear}95.0%{transform:translate(0px,0px) rotate(0deg) scale(1,1);opacity:0;animation-timing-function:steps(1,end)}95.5%{transform:translate(0px,0px) rotate(0deg) scale(1,1);opacity:1;animation-timing-function:steps(1,end)}96.083%{transform:translate(0px,0px) rotate(0deg) scale(1,1);opacity:0;animation-timing-function:steps(1,end)}100.0%{transform:translate(0px,0px) rotate(0deg) scale(1,1);opacity:0;animation-timing-function:linear}}
#core{animation:c-core 3.0s infinite}
@keyframes c-core{0.0%{transform:translate(0px,0px) rotate(0deg) scale(1,1);opacity:1;animation-timing-function:cubic-bezier(.45,0,.55,1)}47.0%{transform:translate(0px,-1.5px) rotate(0deg) scale(1.018,1.03);opacity:1;animation-timing-function:cubic-bezier(.45,0,.55,1)}100.0%{transform:translate(0px,0px) rotate(0deg) scale(1,1);opacity:1;animation-timing-function:cubic-bezier(.45,0,.55,1)}}
#neck{animation:c-neck 3.0s infinite}
@keyframes c-neck{0.0%{transform:translate(0px,0px) rotate(0deg) scale(1,1);opacity:1;animation-timing-function:cubic-bezier(.45,0,.55,1)}47.0%{transform:translate(0px,-1.8px) rotate(0deg) scale(1,1);opacity:1;animation-timing-function:cubic-bezier(.45,0,.55,1)}100.0%{transform:translate(0px,0px) rotate(0deg) scale(1,1);opacity:1;animation-timing-function:cubic-bezier(.45,0,.55,1)}}
#tail{animation:c-tail 4.0s infinite}
@keyframes c-tail{0.0%{transform:translate(0px,0px) rotate(0deg) scale(1,1);opacity:1;animation-timing-function:cubic-bezier(.45,0,.55,1)}28.0%{transform:translate(0px,0px) rotate(-7deg) scale(1,1);opacity:1;animation-timing-function:cubic-bezier(.45,0,.55,1)}58.0%{transform:translate(0px,0px) rotate(5deg) scale(1,1);opacity:1;animation-timing-function:cubic-bezier(.45,0,.55,1)}80.0%{transform:translate(0px,0px) rotate(-2deg) scale(1,1);opacity:1;animation-timing-function:cubic-bezier(.45,0,.55,1)}100.0%{transform:translate(0px,0px) rotate(0deg) scale(1,1);opacity:1;animation-timing-function:cubic-bezier(.45,0,.55,1)}}
@media(prefers-reduced-motion:reduce){*{animation:none!important}}
]]></style>


<g id="ground-shadow"><ellipse cx="252" cy="402" rx="140" ry="16" fill="#39201E" opacity=".12"/></g>
<g id="character">
  <g id="tail">
    <path d="M334 302 C363 286 384 250 377 212" stroke="#39201E" stroke-width="27" stroke-linecap="round" fill="none"/>
    <path d="M336 302 C365 279 379 251 374 226" stroke="#6B403A" stroke-width="4" stroke-linecap="round" fill="none" opacity=".28"/>
    <g id="tail-tip"><path d="M377 213 C370 180 401 171 414 195" stroke="#39201E" stroke-width="27" stroke-linecap="round" fill="none"/></g>
  </g>
  <g id="back-far"><path d="M320 313 Q314 343 322 376" stroke="#DFC49F" stroke-width="26" fill="none" stroke-linecap="round"/><ellipse cx="324" cy="384" rx="19" ry="14" fill="#39201E"/></g>
  <g id="front-far"><path d="M210 309 Q198 344 205 377" stroke="#E6CCA7" stroke-width="27" fill="none" stroke-linecap="round"/><ellipse cx="205" cy="385" rx="19" ry="13" fill="#39201E"/></g>
  <g id="core">
    <ellipse cx="267" cy="297" rx="96" ry="61" fill="#F4DBB4"/>
    <ellipse cx="252" cy="322" rx="71" ry="31" fill="#FFF2D9" opacity=".78"/>
    <ellipse cx="206" cy="296" rx="37" ry="51" transform="rotate(-12 206 296)" fill="#F4DBB4"/>
    <path d="M308 246 Q328 274 332 300" stroke="#F9E4C3" stroke-width="6" opacity=".8" stroke-linecap="round"/>
  </g>
  <g id="back-near"><path d="M324 313 Q332 342 335 377" stroke="#F4DBB4" stroke-width="29" fill="none" stroke-linecap="round"/><ellipse cx="337" cy="384" rx="21" ry="15" fill="#39201E"/></g>
  <g id="neck"><ellipse cx="196" cy="276" rx="39" ry="51" transform="rotate(-10 196 276)" fill="#F4DBB4"/></g>
  <g id="head">
    <g id="ear-left"><path d="M130 178 Q102 124 89 110 Q78 99 81 127 L92 206Z" fill="#39201E"/><path d="M112 175 Q98 145 92 135 L98 181Z" fill="#F2A5AF"/></g>
    <g id="ear-right"><path d="M206 177 Q219 129 239 108 Q250 100 248 131 L253 196Z" fill="#39201E"/><path d="M220 174 Q235 146 241 133 L242 176Z" fill="#F2A5AF"/></g>
    <ellipse cx="176" cy="220" rx="85" ry="87" fill="#F4DBB4"/>
    <path d="M107 220 Q110 184 147 181 Q166 179 174 182 Q194 175 213 183 Q245 190 244 226 Q241 276 179 280 Q114 280 107 237 Q106 229 107 220Z" fill="#5A3A31"/>
    <g id="blush"><ellipse cx="124" cy="246" rx="13" ry="7.5" fill="#F48FA0" opacity=".55"/><ellipse cx="230" cy="246" rx="13" ry="7.5" fill="#F48FA0" opacity=".55"/></g>
    <g id="eye-l"><g transform="translate(146 211)"><g id="pupils-l"><ellipse rx="23" ry="26" fill="#78C8F0"/><ellipse cx="1" cy="4" rx="16" ry="19" fill="#163C5C"/>
      <ellipse cx="0" cy="12" rx="12" ry="6" fill="#4E9FCF" opacity=".55"/><circle cx="-6" cy="-9" r="8" fill="#FFFFFF"/><circle cx="8" cy="8" r="3.6" fill="#FFFFFF"/><circle cx="-11" cy="5" r="1.8" fill="#FFFFFF" opacity=".9"/></g></g></g>
    <g id="eye-r"><g transform="translate(207 211)"><g id="pupils-r"><ellipse rx="23" ry="26" fill="#78C8F0"/><ellipse cx="1" cy="4" rx="16" ry="19" fill="#163C5C"/>
      <ellipse cx="0" cy="12" rx="12" ry="6" fill="#4E9FCF" opacity=".55"/><circle cx="-6" cy="-9" r="8" fill="#FFFFFF"/><circle cx="8" cy="8" r="3.6" fill="#FFFFFF"/><circle cx="-11" cy="5" r="1.8" fill="#FFFFFF" opacity=".9"/></g></g></g>
    <g id="eyes-blink"><path d="M126 213 Q146 219 166 213 M187 213 Q207 219 228 213" stroke="#FFF2D9" stroke-width="7" stroke-linecap="round" fill="none"/></g>
    <g id="eyes-happy"><path d="M127 218 Q146 194 165 218 M188 218 Q207 194 226 218" stroke="#FFF2D9" stroke-width="7.5" stroke-linecap="round" fill="none"/></g>
    <ellipse cx="177" cy="257" rx="28" ry="17" fill="#66403B"/>
    <path d="M167 248 Q177 241 187 248 Q184 256 177 258 Q170 256 167 248Z" fill="#F2A5AF"/>
    <g id="mouth-smile" stroke="#F2A5AF" stroke-width="3.8" stroke-linecap="round" fill="none"><path d="M177 257 V262 M177 262 Q169 272 161 264 M177 262 Q185 272 193 264"/></g>
    <g id="mouth-open"><ellipse cx="177" cy="268" rx="11" ry="13" fill="#8F4357"/><path d="M170 274 Q177 266 184 274 Q177 281 170 274Z" fill="#F6A2B0"/></g>
    <g id="whiskers" stroke="#FFF2D9" stroke-width="4" stroke-linecap="round" fill="none"><path d="M131 260 Q109 251 86 250 M134 270 Q111 268 91 278 M223 261 Q242 250 263 249 M221 271 Q241 270 263 279"/></g>
    
  </g>
  <g id="front-near"><path d="M211 309 Q203 343 215 375" stroke="#DFC49F" stroke-width="35" fill="none" stroke-linecap="round"/><path d="M211 309 Q203 343 215 375" stroke="#F4DBB4" stroke-width="29" fill="none" stroke-linecap="round"/><ellipse cx="215" cy="385" rx="21" ry="16" fill="#39201E"/><path d="M209 389 L209 394 M220 389 L220 394" stroke="#F2C8A5" stroke-width="2" opacity=".56"/></g>
  
</g>

<g id="Xpig"><g id="Xpigbody">
      <path d="M28 352 Q14 344 20 334 Q26 328 30 338" stroke="#39201E" stroke-width="4" fill="none" stroke-linecap="round"/>
      <rect x="44" y="378" width="14" height="20" rx="5" fill="#F2A5AF" stroke="#39201E" stroke-width="4"/><rect x="98" y="378" width="14" height="20" rx="5" fill="#F2A5AF" stroke="#39201E" stroke-width="4"/>
      <ellipse cx="78" cy="358" rx="50" ry="34" fill="#F7B8C0" stroke="#39201E" stroke-width="5"/>
      <path d="M54 330 L62 312 L72 328 Z" fill="#F2A5AF" stroke="#39201E" stroke-width="4" stroke-linejoin="round"/>
      <ellipse cx="128" cy="360" rx="12" ry="10" fill="#F2A5AF" stroke="#39201E" stroke-width="4"/><circle cx="124" cy="359" r="2.2" fill="#39201E"/><circle cx="131" cy="359" r="2.2" fill="#39201E"/>
      <circle cx="106" cy="348" r="3.6" fill="#39201E"/><ellipse cx="102" cy="368" rx="7" ry="4" fill="#F48FA0" opacity=".7"/>
      <rect x="66" y="326" width="28" height="7" rx="3.5" fill="#39201E"/>
      <path d="M48 350 Q52 338 62 336" stroke="#FFFFFF" stroke-width="4" fill="none" stroke-linecap="round" opacity=".7"/></g></g><g id="Xcoin"><g id="Xcoinspin"><circle cx="172" cy="384" r="15" fill="#F9C849" stroke="#39201E" stroke-width="4"/><circle cx="172" cy="384" r="9" fill="none" stroke="#E0A42A" stroke-width="3"/>
      <path d="M168 378 Q166 384 170 390" stroke="#FFF4C8" stroke-width="2.5" fill="none" stroke-linecap="round"/></g></g><g id="Xcoin2"><g id="Xcoin2spin"><circle cx="172" cy="384" r="15" fill="#F9C849" stroke="#39201E" stroke-width="4"/><circle cx="172" cy="384" r="9" fill="none" stroke="#E0A42A" stroke-width="3"/></g></g><g id="Xting1"><path transform="translate(70 312) scale(0.9)" d="M0 -14 Q2.6 -2.6 14 0 Q2.6 2.6 0 14 Q-2.6 2.6 -14 0 Q-2.6 -2.6 0 -14Z" fill="#F9C849" stroke="#39201E" stroke-width="2.5"/></g><g id="Xting2"><path transform="translate(98 304) scale(0.7)" d="M0 -14 Q2.6 -2.6 14 0 Q2.6 2.6 0 14 Q-2.6 2.6 -14 0 Q-2.6 -2.6 0 -14Z" fill="#F9C849" stroke="#39201E" stroke-width="2.5"/></g><g id="Xting3"><path transform="translate(178 366) scale(0.7)" d="M0 -14 Q2.6 -2.6 14 0 Q2.6 2.6 0 14 Q-2.6 2.6 -14 0 Q-2.6 -2.6 0 -14Z" fill="#F9C849" stroke="#39201E" stroke-width="2.5"/></g>
</svg>
